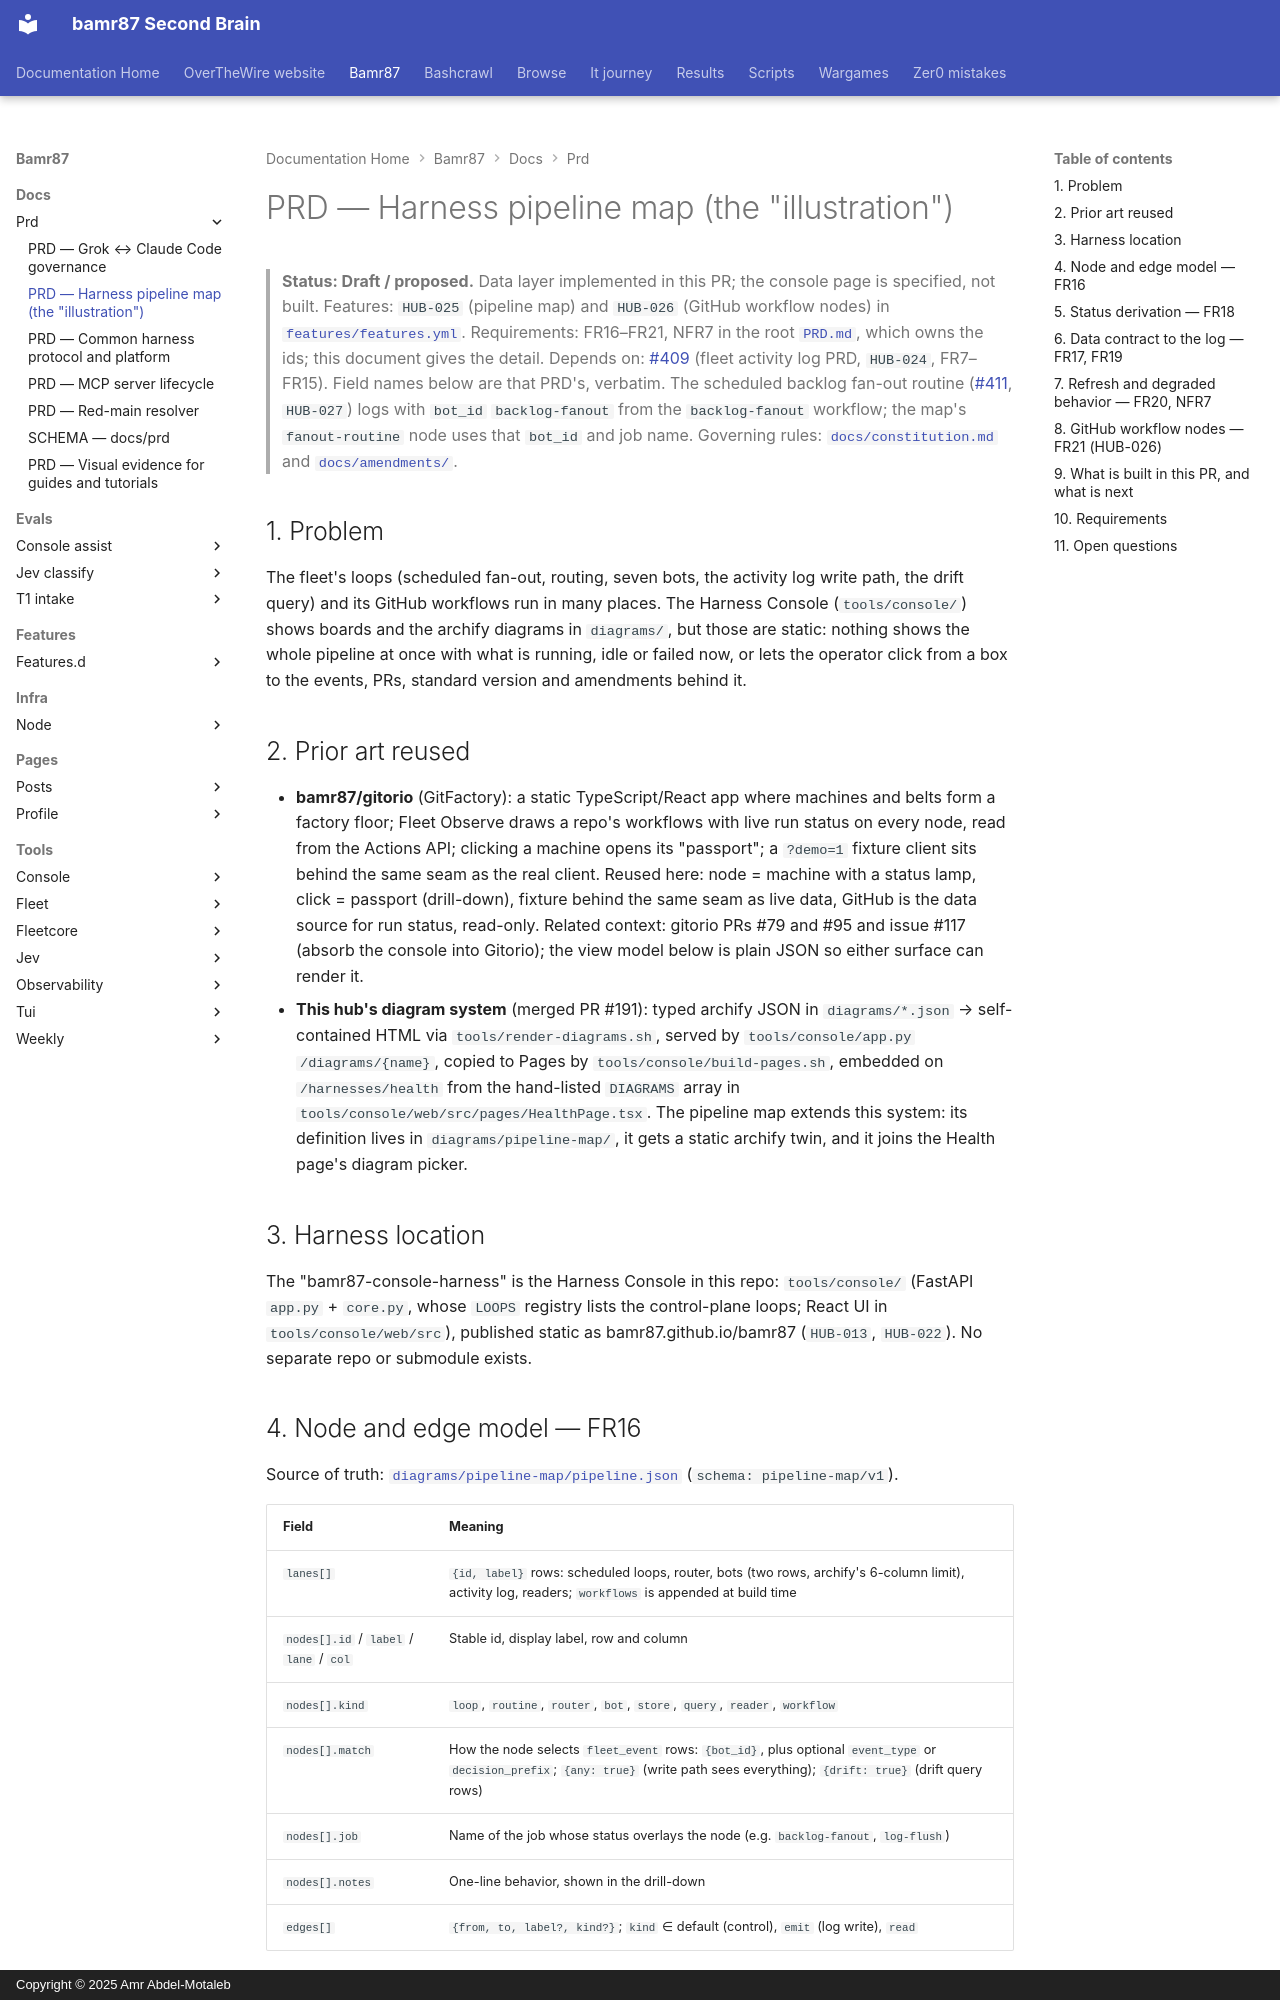

repository: bamr87/README · page: bamr87/docs/prd/HARNESS-PIPELINE-MAP/index.html · generator: mkdocs · copyright: Copyright © 2025 Amr Abdel-Motaleb

---
source_file: docs/prd/HARNESS-PIPELINE-MAP.md
source_repo: bamr87/bamr87
source_url: https://github.com/bamr87/bamr87/blob/main/docs/prd/HARNESS-PIPELINE-MAP.md
title: PRD — Harness pipeline map (the "illustration")
---
# PRD — Harness pipeline map (the "illustration")

> **Status: Draft / proposed.** Data layer implemented in this PR; the console page is specified, not built.
> Features: `HUB-025` (pipeline map) and `HUB-026` (GitHub workflow nodes) in [`features/features.yml`](../../features/features.yml).
> Requirements: FR16–FR21, NFR7 in the root [`PRD.md`](../../PRD.md), which owns the ids; this document gives the detail.
> Depends on: [#409](https://github.com/bamr87/bamr87/pull/409) (fleet activity log PRD, `HUB-024`, FR7–FR15). Field names below are that PRD's, verbatim. The scheduled backlog fan-out routine ([#411](https://github.com/bamr87/bamr87/pull/411), `HUB-027`) logs with `bot_id` `backlog-fanout` from the `backlog-fanout` workflow; the map's `fanout-routine` node uses that `bot_id` and job name.
> Governing rules: [`docs/constitution.md`](../constitution.md) and [`docs/amendments/`](../amendments/).

## 1. Problem

The fleet's loops (scheduled fan-out, routing, seven bots, the activity log write path, the drift query) and its GitHub workflows run in many places. The Harness Console (`tools/console/`) shows boards and the archify diagrams in `diagrams/`, but those are static: nothing shows the whole pipeline at once with what is running, idle or failed now, or lets the operator click from a box to the events, PRs, standard version and amendments behind it.

## 2. Prior art reused

- **bamr87/gitorio** (GitFactory): a static TypeScript/React app where machines and belts form a factory floor; Fleet Observe draws a repo's workflows with live run status on every node, read from the Actions API; clicking a machine opens its "passport"; a `?demo=1` fixture client sits behind the same seam as the real client. Reused here: node = machine with a status lamp, click = passport (drill-down), fixture behind the same seam as live data, GitHub is the data source for run status, read-only. Related context: gitorio PRs #79 and #95 and issue #117 (absorb the console into Gitorio); the view model below is plain JSON so either surface can render it.
- **This hub's diagram system** (merged PR #191): typed archify JSON in `diagrams/*.json` → self-contained HTML via `tools/render-diagrams.sh`, served by `tools/console/app.py` `/diagrams/{name}`, copied to Pages by `tools/console/build-pages.sh`, embedded on `/harnesses/health` from the hand-listed `DIAGRAMS` array in `tools/console/web/src/pages/HealthPage.tsx`. The pipeline map extends this system: its definition lives in `diagrams/pipeline-map/`, it gets a static archify twin, and it joins the Health page's diagram picker.

## 3. Harness location

The "bamr87-console-harness" is the Harness Console in this repo: `tools/console/` (FastAPI `app.py` + `core.py`, whose `LOOPS` registry lists the control-plane loops; React UI in `tools/console/web/src`), published static as bamr87.github.io/bamr87 (`HUB-013`, `HUB-022`). No separate repo or submodule exists.
